Photos from the image-classification dataset "processed" in the GitHub repository Kavya1245/RecycleVision. Its 6 classes are: cardboard, glass, metal, paper, plastic, trash.

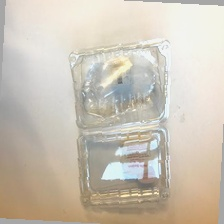
Label: plastic

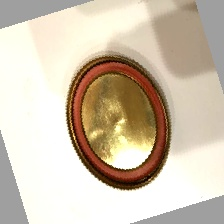
Label: metal

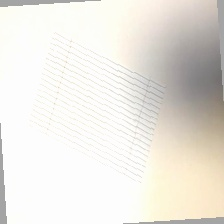
Label: paper

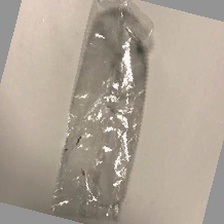
Label: trash

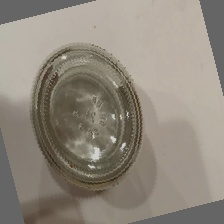
Label: glass

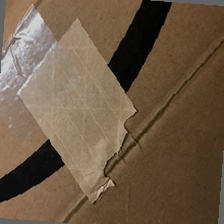
Label: cardboard
